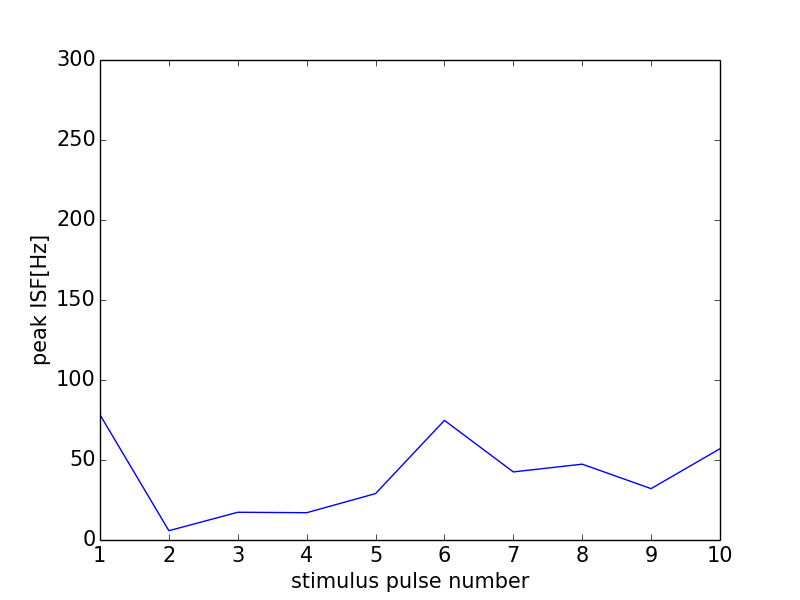

Data behind this chart, as committed beside it:
0, 0.0
0, 0
1, 78.28
2, 5.806
3, 17.33
4, 17.06
5, 29.01
6, 74.77
7, 42.55
8, 47.39
9, 32.1
10, 57.06
11, 0
